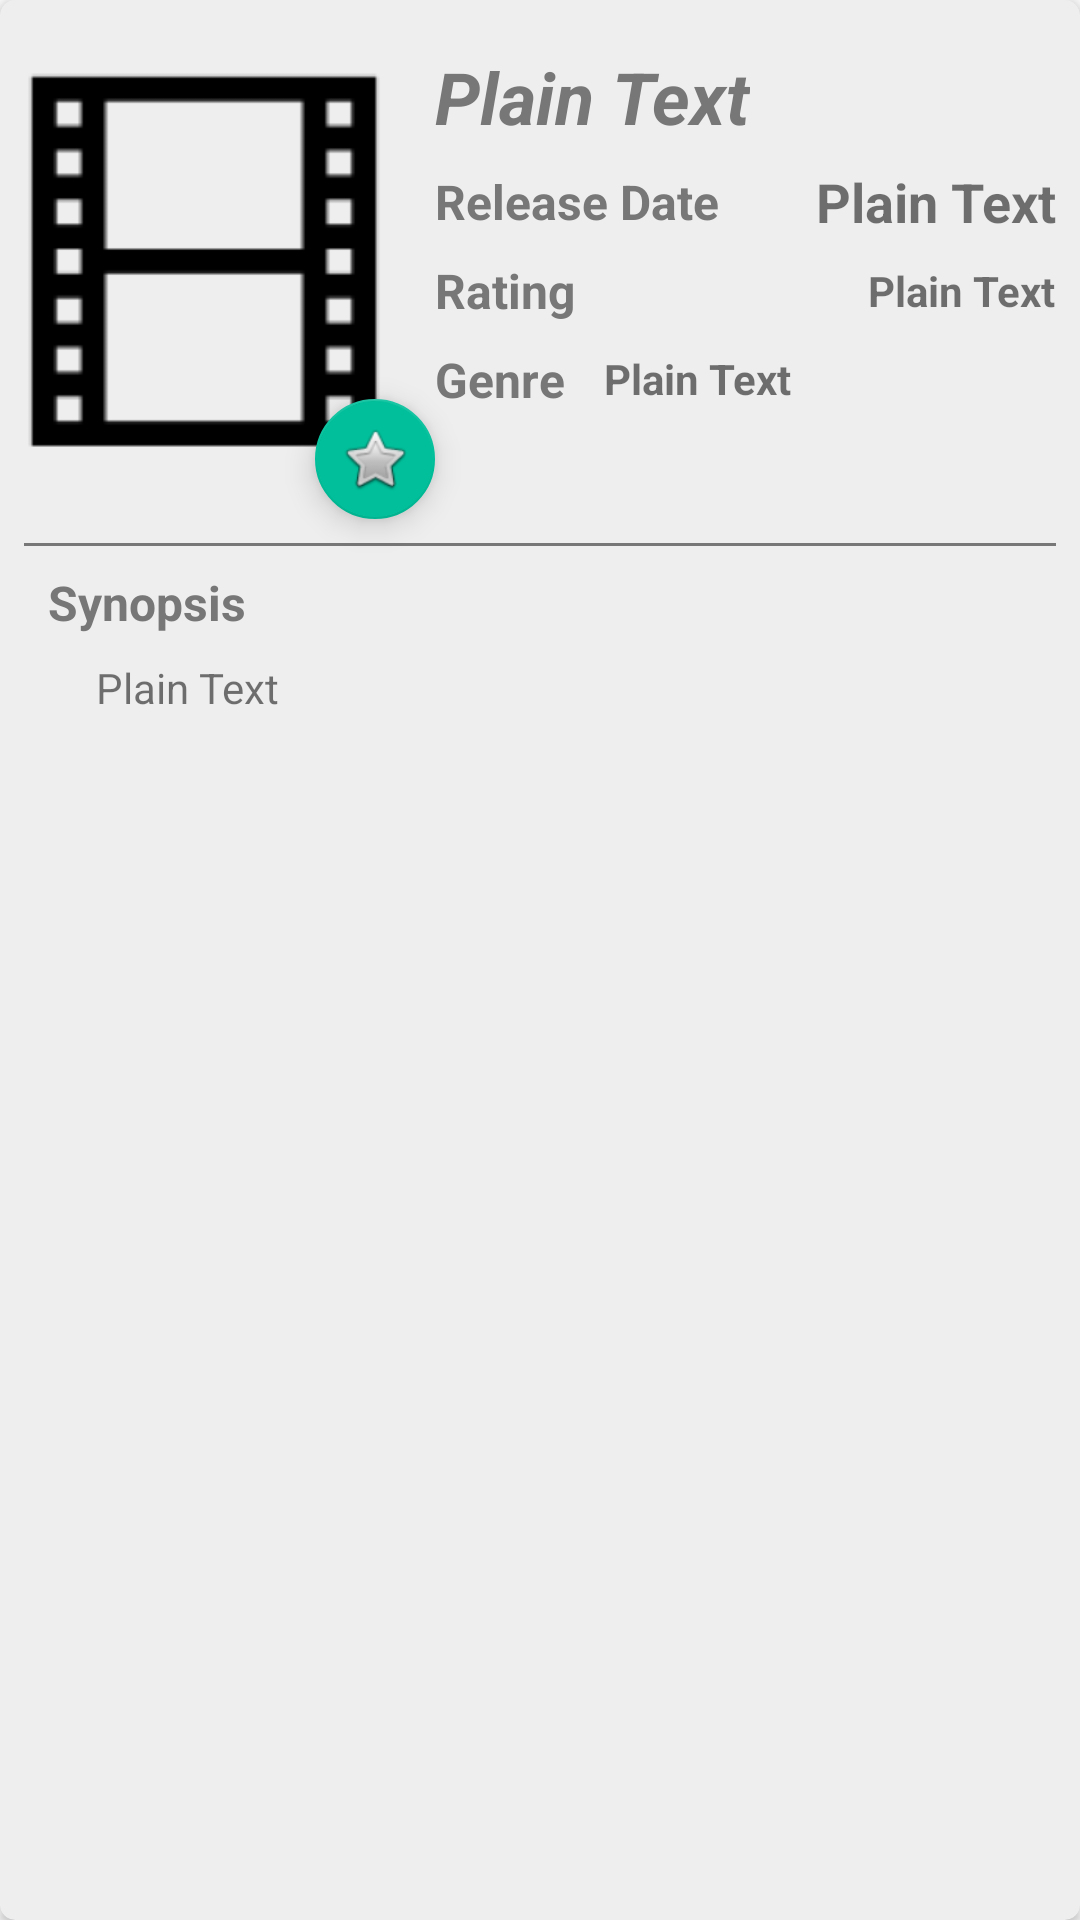

Write the Android layout XML for this screen, with the resource values it uses.
<!-- AndroidManifest.xml: application theme AppTheme -->
<!-- res/layout/details_card_view.xml -->
<?xml version="1.0" encoding="utf-8"?>
<android.support.v7.widget.CardView xmlns:android="http://schemas.android.com/apk/res/android"
    xmlns:app="http://schemas.android.com/apk/res-auto"
    xmlns:tools="http://schemas.android.com/tools"
    android:layout_width="match_parent"
    android:layout_height="match_parent"
    android:layout_margin="8dp"
    android:elevation="8dp"

    app:cardBackgroundColor="@color/cardBackGround"
    app:cardCornerRadius="5dp">

    <android.support.constraint.ConstraintLayout
        android:layout_width="match_parent"
        android:layout_height="match_parent">


        <ImageView
            android:id="@+id/imgBack"
            android:layout_width="120dp"
            android:layout_height="150dp"
            android:contentDescription="@string/back_drop_image_for_film"
            android:layout_marginStart="8dp"
            android:layout_marginTop="8dp"
            android:scaleType="centerCrop"
            app:layout_constraintLeft_toLeftOf="parent"
            app:layout_constraintTop_toTopOf="parent"
            app:srcCompat="@mipmap/ic_movie"
            tools:layout_constraintLeft_creator="1"
            tools:layout_constraintTop_creator="1" />

        <TextView
            android:id="@+id/filmName"
            android:layout_width="0dp"

            android:layout_height="wrap_content"
            android:layout_marginEnd="4dp"
            android:layout_marginTop="8dp"
            android:text="@string/plain_text"
            android:textAllCaps="false"
            android:textColor="@color/movieTittle"
            android:textSize="24sp"
            android:textStyle="bold|italic"
            app:layout_constraintHorizontal_bias="0.0"
            app:layout_constraintLeft_toLeftOf="@+id/guideline"
            app:layout_constraintRight_toRightOf="parent"
            app:layout_constraintTop_toTopOf="@+id/imgBack"
            app:layout_constraintWidth_default="wrap"
            tools:layout_constraintLeft_creator="1"
            tools:layout_constraintTop_creator="1" />

        <android.support.constraint.Guideline
            android:id="@+id/guideline"
            android:layout_width="wrap_content"
            android:layout_height="wrap_content"
            android:orientation="vertical"
            app:layout_constraintGuide_begin="145dp"
            tools:layout_editor_absoluteX="153dp"
            tools:layout_editor_absoluteY="33dp" />

        <TextView
            android:id="@+id/textView2"
            android:layout_width="wrap_content"
            android:layout_height="wrap_content"
            android:layout_marginTop="8dp"
            android:fontFamily="sans-serif"
            android:text="@string/release_date"
            android:textColor="@color/movieTittle"
            android:textSize="16sp"
            android:textStyle="bold"
            app:layout_constraintLeft_toLeftOf="@+id/guideline"
            app:layout_constraintTop_toBottomOf="@+id/filmName"
            tools:layout_constraintLeft_creator="1"
            tools:layout_constraintTop_creator="1" />

        <TextView
            android:id="@+id/filmYear"
            android:layout_width="wrap_content"
            android:layout_height="wrap_content"
            android:layout_marginEnd="8dp"
            android:fontFamily="sans-serif"
            android:text="@string/plain_text"
            android:textSize="18sp"
            android:textStyle="bold"
            app:layout_constraintHorizontal_bias="0.25"

            app:layout_constraintBottom_toBottomOf="@+id/textView2"
            app:layout_constraintEnd_toEndOf="parent"
            app:layout_constraintLeft_toRightOf="@+id/textView2"
            app:layout_constraintTop_toTopOf="@+id/textView2" />

        <TextView
            android:id="@+id/textView4"
            android:layout_width="wrap_content"
            android:layout_height="wrap_content"
            android:layout_marginTop="8dp"
            android:fontFamily="sans-serif"
            android:text="@string/rating"
            android:textColor="@color/movieTittle"
            android:textSize="16sp"
            android:textStyle="bold"
            app:layout_constraintLeft_toLeftOf="@+id/guideline"
            app:layout_constraintTop_toBottomOf="@+id/textView2" />

        <TextView
            android:id="@+id/filmRating"
            android:layout_width="wrap_content"
            android:layout_height="wrap_content"
            android:layout_marginEnd="8dp"
            android:fontFamily="sans-serif"
            android:text="@string/plain_text"
            android:textStyle="bold"
            app:layout_constraintHorizontal_bias="0.25"

            app:layout_constraintBottom_toBottomOf="@+id/textView4"
            app:layout_constraintEnd_toEndOf="parent"
            app:layout_constraintLeft_toRightOf="@+id/textView4"
            app:layout_constraintTop_toTopOf="@+id/textView4" />

        <TextView
            android:id="@+id/textView6"
            android:layout_width="wrap_content"
            android:layout_height="wrap_content"
            android:layout_marginTop="8dp"
            android:fontFamily="sans-serif"
            android:text="@string/genre"
            android:textColor="@color/movieTittle"
            android:textSize="16sp"
            android:textStyle="bold"
            app:layout_constraintLeft_toLeftOf="@+id/guideline"
            app:layout_constraintTop_toBottomOf="@+id/textView4" />

        <TextView
            android:id="@+id/filmGenre"
            android:layout_width="0dp"
            android:layout_height="wrap_content"
            android:layout_marginStart="8dp"
            android:layout_marginTop="1dp"
            android:fontFamily="sans-serif"
            android:text="@string/plain_text"
            android:textAlignment="textStart"
            android:textStyle="bold"
            app:layout_constraintBottom_toBottomOf="@+id/textView6"
            app:layout_constraintHorizontal_bias="0.05"
            app:layout_constraintLeft_toRightOf="@+id/textView6"
            app:layout_constraintRight_toRightOf="parent"
            app:layout_constraintTop_toTopOf="@+id/textView6"
            app:layout_constraintVertical_bias="0.0"
            app:layout_constraintWidth_default="wrap"
            tools:layout_constraintLeft_creator="1"
            tools:layout_constraintRight_creator="1" />

        <View
            android:id="@+id/view"
            android:layout_width="0dp"
            android:layout_height="1dp"
            android:layout_marginEnd="8dp"
            android:layout_marginStart="8dp"
            android:background="@color/movieTittle"
            app:layout_constraintLeft_toLeftOf="parent"
            app:layout_constraintRight_toRightOf="parent"
            tools:layout_constraintLeft_creator="1"
            tools:layout_constraintRight_creator="1"
            android:layout_marginTop="8dp"
            app:layout_constraintTop_toBottomOf="@+id/fab" />

        <TextView
            android:id="@+id/textView"
            android:layout_width="wrap_content"
            android:layout_height="wrap_content"
            android:layout_marginStart="8dp"
            android:text="@string/synopsis"
            android:textColor="@color/movieTittle"
            android:textSize="16sp"
            android:textStyle="bold"
            app:layout_constraintLeft_toLeftOf="@+id/view"
            android:layout_marginTop="8dp"
            app:layout_constraintTop_toBottomOf="@+id/view" />

        <TextView
            android:id="@+id/filmOverView"
            android:layout_width="0dp"
            android:layout_height="wrap_content"
            android:layout_marginBottom="16dp"
            android:layout_marginStart="16dp"
            android:text="@string/plain_text"
            app:layout_constraintBottom_toBottomOf="parent"
            app:layout_constraintHorizontal_bias="0.0"
            app:layout_constraintLeft_toLeftOf="@+id/textView"
            app:layout_constraintRight_toRightOf="parent"
            app:layout_constraintWidth_default="wrap"
            tools:layout_constraintLeft_creator="1"
            tools:layout_constraintRight_creator="1"
            android:layout_marginTop="8dp"
            app:layout_constraintTop_toBottomOf="@+id/textView"
            app:layout_constraintVertical_bias="0.0" />

        <android.support.design.widget.FloatingActionButton
            android:id="@+id/fab"
            android:layout_width="wrap_content"
            android:layout_height="wrap_content"
            android:clickable="true"
            app:fabSize="mini"
            app:layout_constraintRight_toLeftOf="@+id/guideline"
            app:srcCompat="@android:drawable/btn_star"
            tools:layout_constraintRight_creator="1"
            tools:layout_constraintTop_creator="1"
            app:layout_constraintTop_toTopOf="@+id/imgBack"
            android:layout_marginTop="125dp" />

    </android.support.constraint.ConstraintLayout>
</android.support.v7.widget.CardView>
<!-- resources referenced by this layout -->
<resources>
  <color name="cardBackGround">#EEE</color>
  <color name="movieTittle">#777</color>
  <!-- mipmap ic_movie: png bitmap (mipmap-hdpi, 214 bytes) -->
  <string name="back_drop_image_for_film">back drop image for film</string>
  <string name="genre">Genre</string>
  <string name="plain_text">Plain Text</string>
  <string name="rating">Rating</string>
  <string name="release_date">Release Date</string>
  <string name="synopsis">Synopsis</string>
  <style name="AppTheme" parent="Base.Theme.AppCompat.Light">
          
          <item name="colorPrimary">@color/colorPrimary</item>
          <item name="colorPrimaryDark">@color/colorPrimaryDark</item>
          <item name="colorAccent">@color/colorAccent</item>
      </style>
  <color name="colorPrimary">#00AA8D</color>
  <color name="colorPrimaryDark">#008975</color>
  <color name="colorAccent">#00BF9A</color>
</resources>
